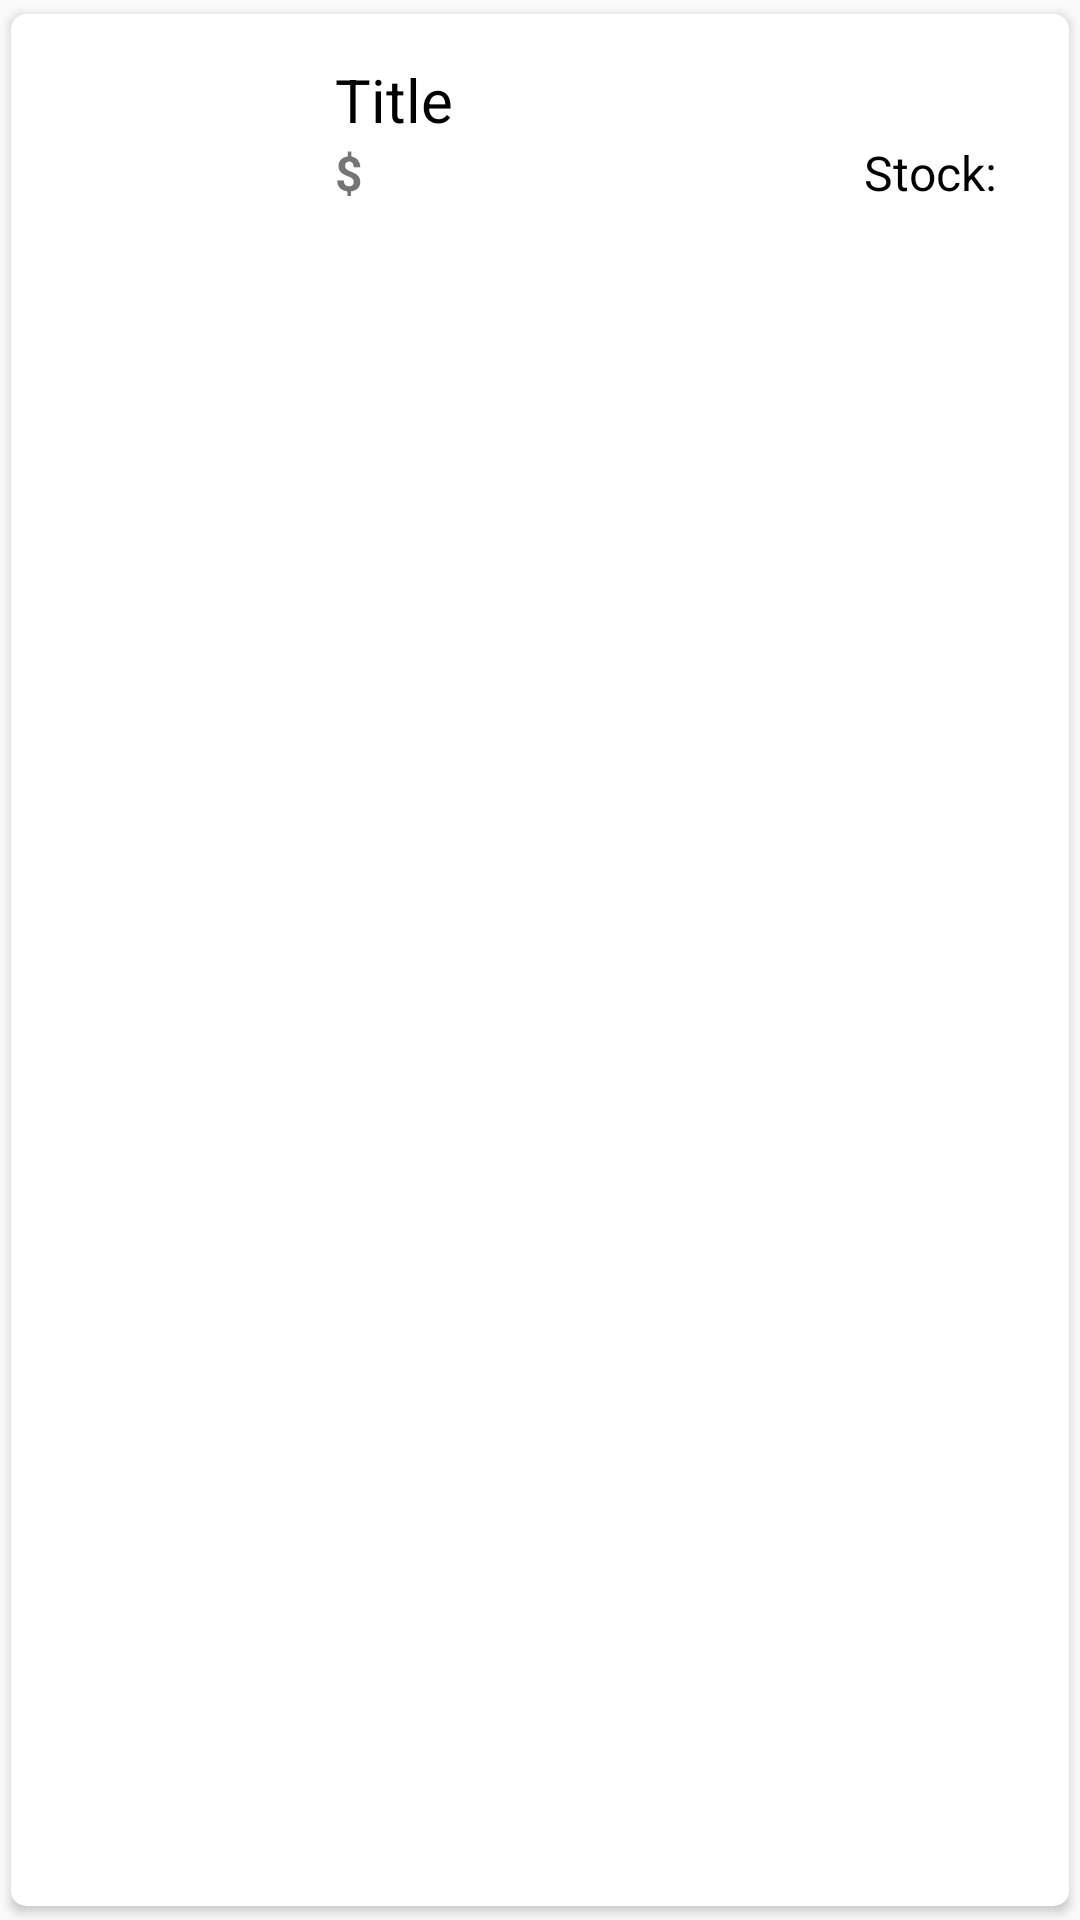

Reconstruct the res/layout file that produces this screen, plus the resources it refers to.
<!-- AndroidManifest.xml: application theme MyAppTheme -->
<!-- res/layout/layout_user_item.xml -->
<?xml version="1.0" encoding="utf-8"?>
<android.support.v7.widget.CardView xmlns:android="http://schemas.android.com/apk/res/android"
    xmlns:card_view="http://schemas.android.com/apk/res-auto"
    android:layout_width="match_parent"
    android:layout_height="wrap_content"
    android:orientation="horizontal"
    card_view:cardCornerRadius="5dp"
    card_view:cardUseCompatPadding="true"
    android:background="#AEEEEE">

    <RelativeLayout
        android:layout_width="match_parent"
        android:layout_height="match_parent"
        android:layout_margin="10dp"
        android:background="?android:selectableItemBackground" >

        <ImageView
            android:id="@+id/ivImage"
            android:layout_width="70dp"
            android:layout_height="80dp"
            android:layout_margin="5dp"
            android:src="@mipmap/no_image" />

        <TextView
            android:id="@+id/tvTitle"
            android:layout_width="wrap_content"
            android:layout_height="wrap_content"
            android:layout_marginLeft="18dp"
            android:layout_marginTop="5dp"
            android:layout_toEndOf="@id/ivImage"
            android:layout_toRightOf="@id/ivImage"
            android:text="Title"
            android:textColor="#000000"
            android:textSize="20sp" />

        <RelativeLayout
            android:layout_width="wrap_content"
            android:layout_height="wrap_content"
            android:layout_below="@id/tvTitle"
            android:layout_toEndOf="@id/ivImage"
            android:layout_toRightOf="@id/ivImage"
            android:layout_alignParentBottom="true"
            android:layout_marginLeft="18dp"
            android:layout_marginBottom="5dp">

            <TextView
                android:id="@+id/tvPrice"
                android:layout_width="wrap_content"
                android:layout_height="wrap_content"
                android:text="$"
                android:textStyle="bold"
                android:textSize="16sp"
                android:src="@mipmap/icon_calendar" />

            <TextView
                android:id="@+id/tvSalePrice"
                android:layout_width="wrap_content"
                android:layout_height="wrap_content"
                android:layout_toEndOf="@id/tvPrice"
                android:layout_toRightOf="@id/tvPrice"
                android:layout_marginLeft="2dp"
                android:textColor="@android:color/black"
                android:textStyle="bold"
                android:textSize="16sp" />

        </RelativeLayout>

        <RelativeLayout
            android:layout_width="wrap_content"
            android:layout_height="wrap_content"
            android:layout_alignParentRight="true"
            android:layout_below="@id/tvTitle"
            android:layout_alignParentBottom="true"
            android:layout_marginBottom="5dp">

            <TextView
                android:id="@+id/tvInStock"
                android:layout_width="wrap_content"
                android:layout_height="wrap_content"
                android:layout_marginRight="5dp"
                android:text="Stock: "
                android:textColor="@android:color/black"
                android:textSize="16sp" />

            <TextView
                android:id="@+id/tvStock"
                android:layout_width="wrap_content"
                android:layout_height="wrap_content"
                android:textStyle="bold"
                android:textSize="16sp"
                android:layout_marginRight="5dp"
                android:layout_toRightOf="@id/tvInStock" />

        </RelativeLayout>

    </RelativeLayout>
</android.support.v7.widget.CardView>
<!-- resources referenced by this layout -->
<resources>
  <!-- mipmap icon_calendar: png bitmap (mipmap-xhdpi, 4677 bytes) -->
  <style name="MyAppTheme" parent="Theme.AppCompat.DayNight.DarkActionBar">
          <item name="android:panelColorBackground">#00587c</item>
      </style>
</resources>
